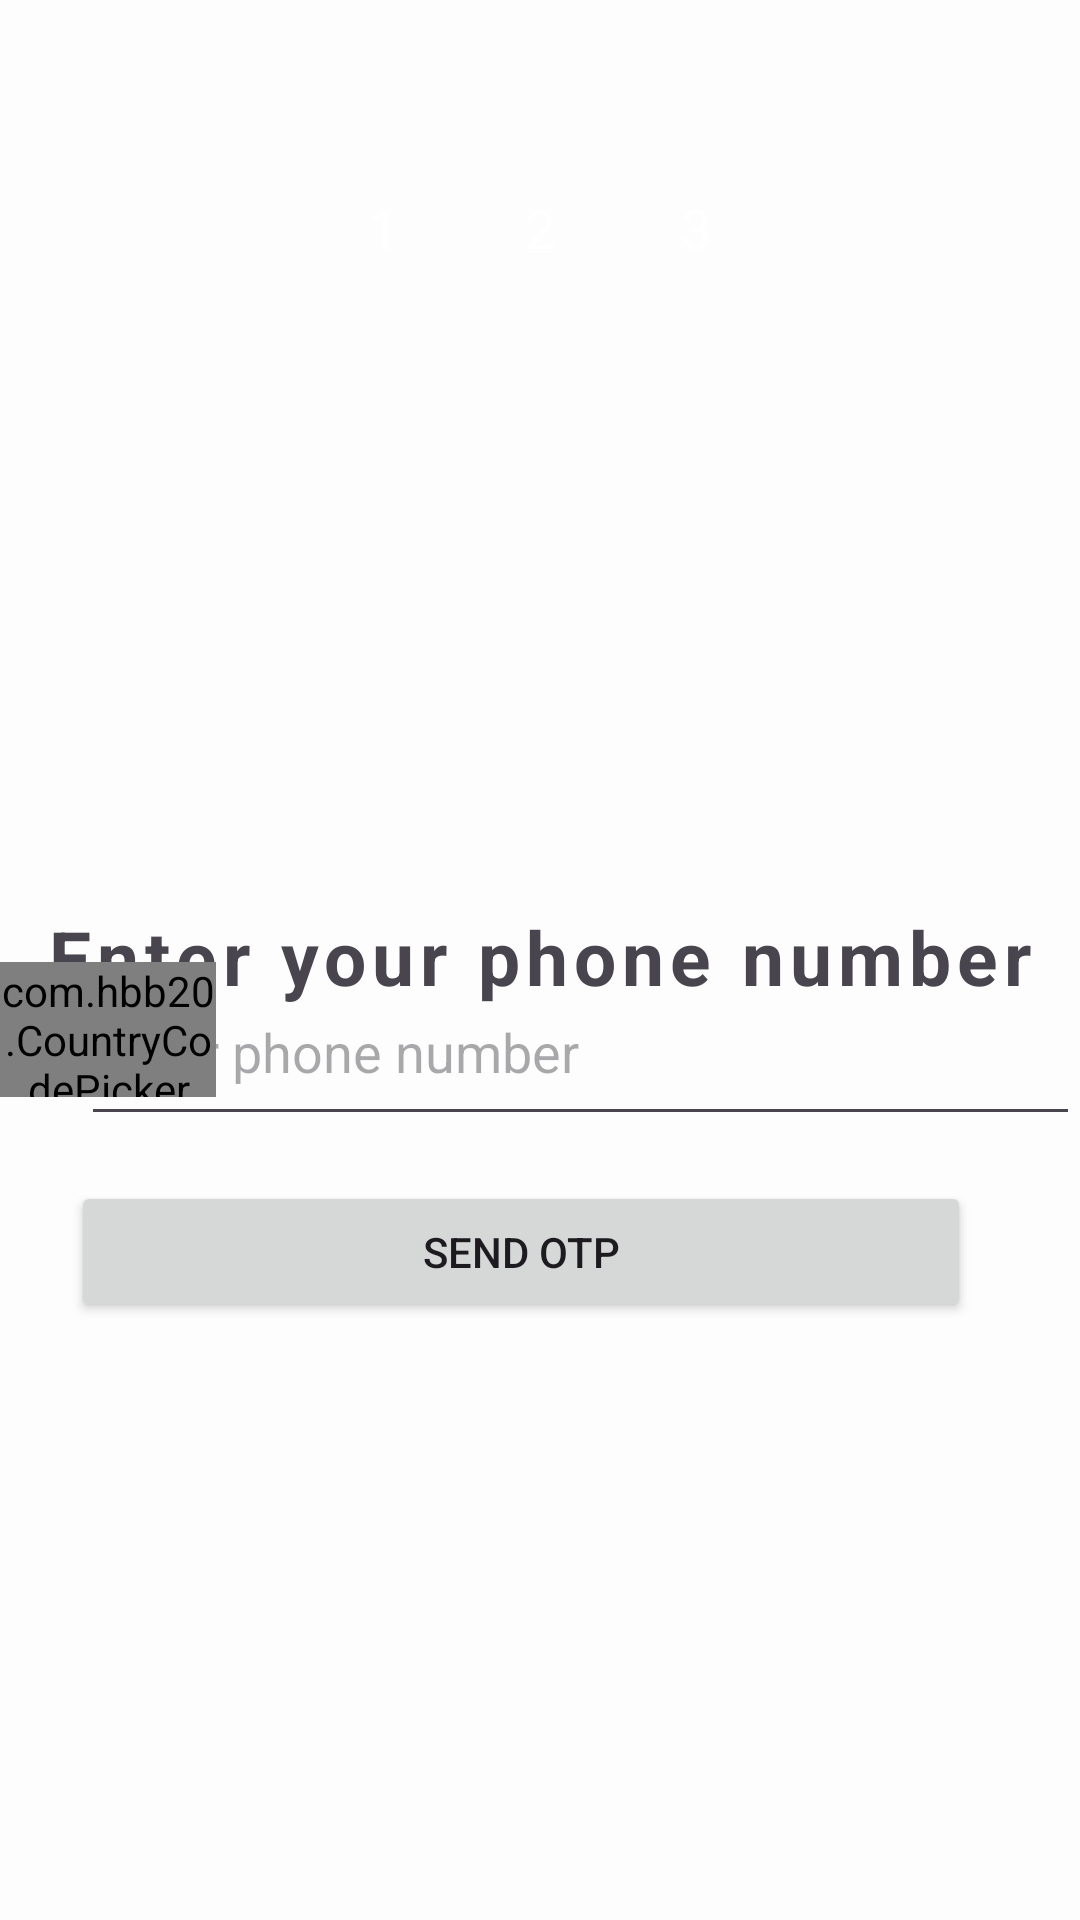

Android layout source for this screen:
<!-- AndroidManifest.xml: application theme Theme.Chatamato -->
<!-- res/layout/activity_login_phone_number.xml -->
<?xml version="1.0" encoding="utf-8"?>
<androidx.constraintlayout.widget.ConstraintLayout xmlns:android="http://schemas.android.com/apk/res/android"
    xmlns:app="http://schemas.android.com/apk/res-auto"
    xmlns:tools="http://schemas.android.com/tools"
    android:id="@+id/main"
    android:layout_width="match_parent"
    android:layout_height="match_parent"
    tools:context=".LoginPhoneNumberActivity">

    
    <LinearLayout
        android:id="@+id/step_indicator_layout"
        android:layout_width="match_parent"
        android:layout_height="wrap_content"
        android:gravity="center"
        android:orientation="horizontal"
        app:layout_constraintTop_toTopOf="parent"
        app:layout_constraintStart_toStartOf="parent"
        app:layout_constraintEnd_toEndOf="parent"
        android:layout_marginTop="50dp">

        <RelativeLayout
            android:layout_width="32dp"
            android:layout_height="32dp"
            android:layout_margin="10dp"
            android:background="@drawable/circular_bg"
            android:backgroundTint="@color/my_primary">

            <TextView
                android:layout_width="wrap_content"
                android:layout_height="wrap_content"
                android:layout_centerInParent="true"
                android:text="1"
                android:textColor="@color/white"
                android:textSize="18sp" />
        </RelativeLayout>

        <RelativeLayout
            android:layout_width="32dp"
            android:layout_height="32dp"
            android:layout_margin="10dp"
            android:background="@drawable/circular_bg"
            android:backgroundTint="@color/light_gray">

            <TextView
                android:layout_width="wrap_content"
                android:layout_height="wrap_content"
                android:layout_centerInParent="true"
                android:text="2"
                android:textColor="@color/white"
                android:textSize="18sp" />
        </RelativeLayout>

        <RelativeLayout
            android:layout_width="32dp"
            android:layout_height="32dp"
            android:layout_margin="10dp"
            android:background="@drawable/circular_bg"
            android:backgroundTint="@color/light_gray">

            <TextView
                android:layout_width="wrap_content"
                android:layout_height="wrap_content"
                android:layout_centerInParent="true"
                android:text="3"
                android:textColor="@color/white"
                android:textSize="18sp" />
        </RelativeLayout>
    </LinearLayout>

    
    <ImageView
        android:id="@+id/phone_icon"
        android:layout_width="150dp"
        android:layout_height="150dp"
        android:src="@drawable/phone_icon"
        app:tint="@color/my_primary"
        app:layout_constraintTop_toBottomOf="@id/step_indicator_layout"
        app:layout_constraintStart_toStartOf="parent"
        app:layout_constraintEnd_toEndOf="parent"
        android:layout_marginTop="30dp"/>

    
    <TextView
        android:id="@+id/enter_phone_text"
        android:layout_width="match_parent"
        android:layout_height="wrap_content"
        android:letterSpacing="0.08"
        android:text="Enter your phone number"
        android:textSize="25sp"
        android:textStyle="bold"
        app:layout_constraintTop_toBottomOf="@id/phone_icon"
        app:layout_constraintStart_toStartOf="parent"
        app:layout_constraintEnd_toEndOf="parent"
        android:layout_marginTop="20dp"
        android:gravity="center"/>


    

    <EditText
        android:id="@+id/phone_input"
        android:layout_width="333dp"
        android:layout_height="59dp"
        android:digits="+0123456789"
        android:hint="Enter phone number"
        android:inputType="phone"
        android:textColor="@color/black"
        app:layout_constraintBottom_toBottomOf="parent"
        app:layout_constraintEnd_toEndOf="parent"
        app:layout_constraintHorizontal_bias="1.0"
        app:layout_constraintStart_toStartOf="parent"
        app:layout_constraintTop_toTopOf="parent"
        app:layout_constraintVertical_bias="0.55" />

    <LinearLayout
        android:id="@+id/phone_input_layout"
        android:layout_width="wrap_content"
        android:layout_height="wrap_content"
        android:layout_marginTop="20dp"
        android:orientation="horizontal"
        app:layout_constraintEnd_toEndOf="parent"
        app:layout_constraintStart_toStartOf="parent"
        app:layout_constraintTop_toBottomOf="@id/enter_phone_text">

    </LinearLayout>

    

    

    <Button
        android:id="@+id/login_send_otp"
        android:layout_width="300dp"
        android:layout_height="47dp"
        android:layout_marginTop="68dp"
        android:text="Send OTP"
        app:layout_constraintBottom_toBottomOf="parent"
        app:layout_constraintEnd_toEndOf="parent"
        app:layout_constraintHorizontal_bias="0.396"
        app:layout_constraintStart_toStartOf="parent"
        app:layout_constraintTop_toTopOf="parent"
        app:layout_constraintVertical_bias="0.62" />

    <ProgressBar
        android:id="@+id/login_progress"
        android:layout_width="32dp"
        android:layout_height="32dp"
        android:visibility="gone"
        android:indeterminateTint="@color/my_primary"
        app:layout_constraintTop_toBottomOf="@id/login_send_otp"
        app:layout_constraintStart_toStartOf="parent"
        app:layout_constraintEnd_toEndOf="parent"
        android:layout_marginTop="20dp"/>

    <com.hbb20.CountryCodePicker
        android:id="@+id/login_code_picker"
        android:layout_width="72dp"
        android:layout_height="45dp"
        app:ccp_showFlag="false"
        app:ccp_showNameCode="false"
        app:layout_constraintBottom_toBottomOf="parent"
        app:layout_constraintEnd_toEndOf="parent"
        app:layout_constraintHorizontal_bias="0.0"
        app:layout_constraintStart_toStartOf="parent"
        app:layout_constraintTop_toTopOf="parent"
        app:layout_constraintVertical_bias="0.539" />

</androidx.constraintlayout.widget.ConstraintLayout>
<!-- resources referenced by this layout -->
<resources>
  <color name="black">#FF000000</color>
  <color name="light_gray">#C3C3C3</color>
  <color name="my_primary">#FF5964</color>
  <color name="white">#FFFFFFFF</color>
  <style name="Theme.Chatamato" parent="Base.Theme.Chatamato" />
  <style name="Base.Theme.Chatamato" parent="Theme.Material3.DayNight.NoActionBar">
          
           <item name="colorPrimary">@color/my_primary</item>
           <item name="colorPrimaryVariant">@color/my_primary</item>
           <item name="colorOnPrimary">@color/white</item>
  
          <item name="colorSecondary">@color/my_secondary</item>
          <item name="colorSecondaryVariant">@color/my_secondary</item>
          <item name="colorOnSecondary">@color/black</item>
  
          <item name="android:statusBarColor">?attr/colorPrimaryVariant</item>
          <item name="android:windowBackground">@color/half_white</item>
  
      </style>
  <color name="my_secondary">#FFE74C</color>
  <color name="half_white">#FDFDFD</color>
</resources>
